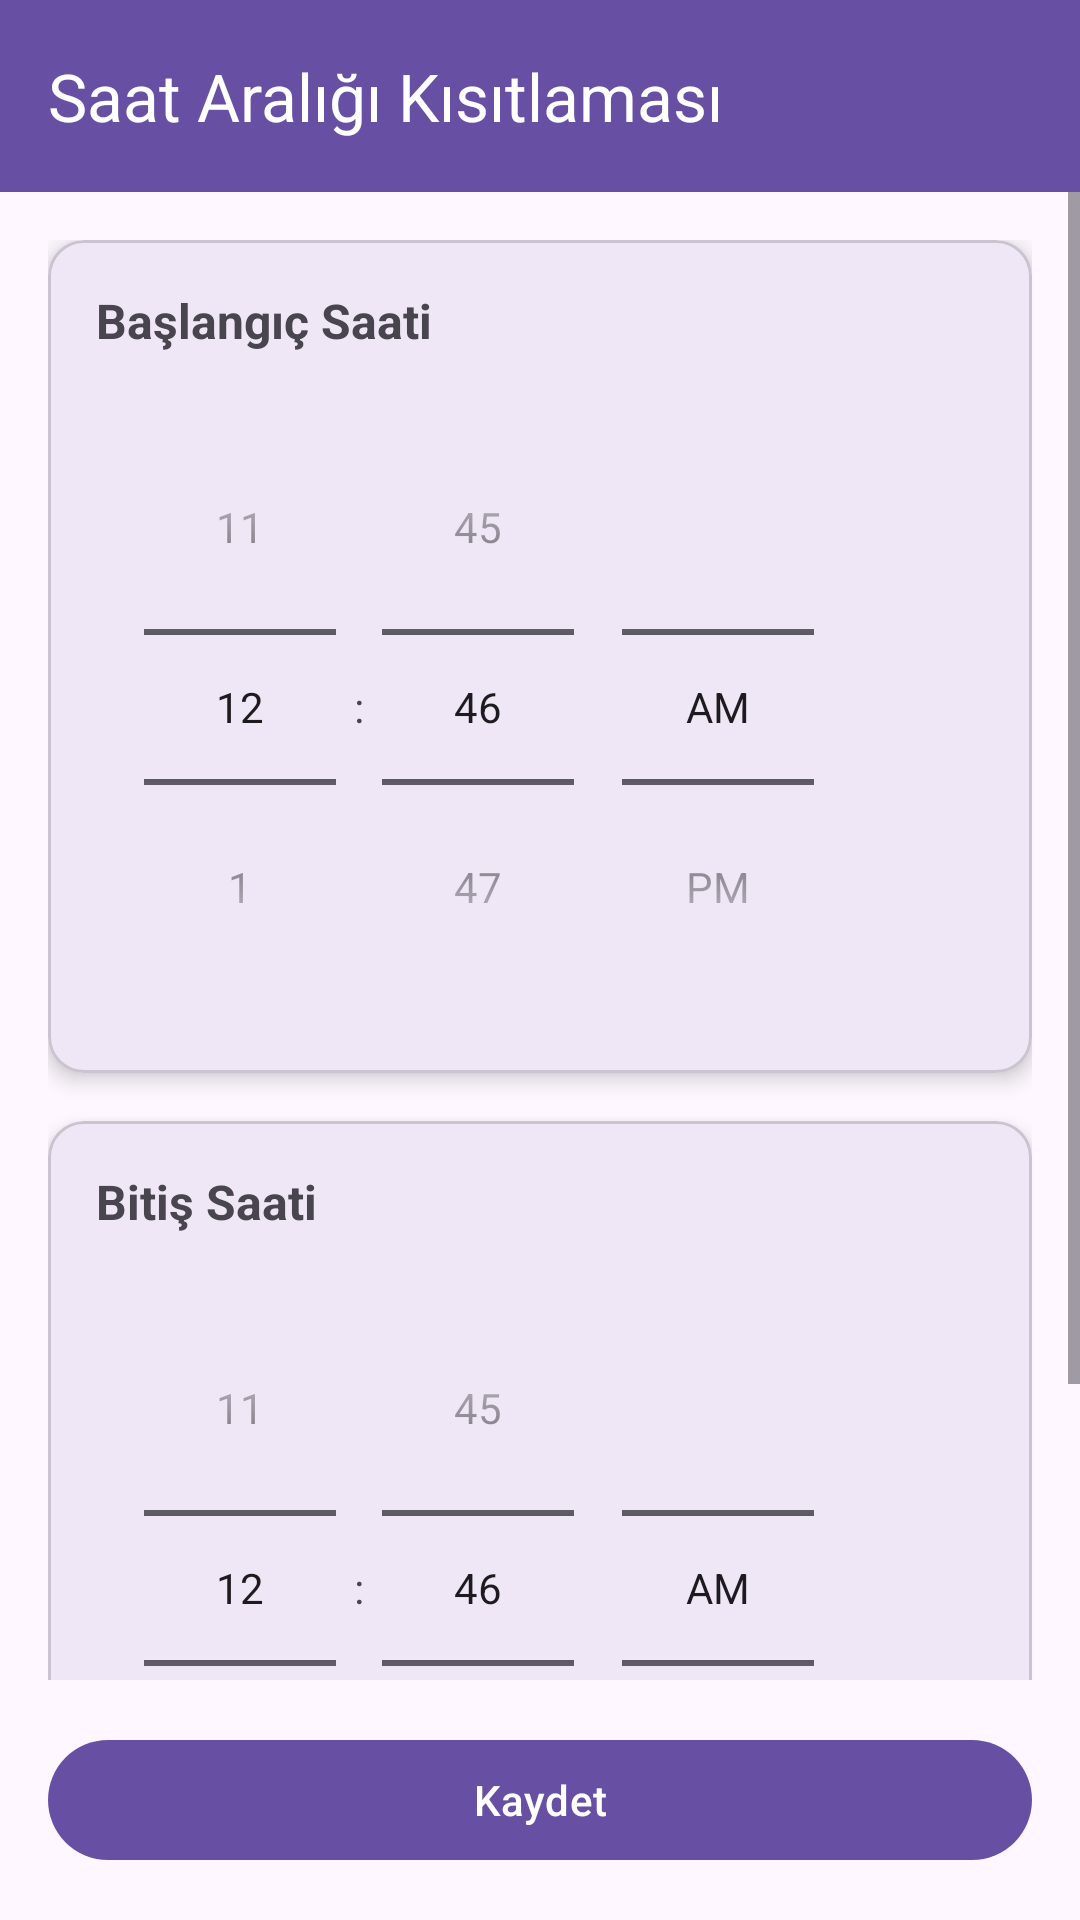

Produce the Android XML layout that renders to this screen, including the resource entries it uses.
<!-- AndroidManifest.xml: application theme Theme.Vetroid -->
<!-- res/layout/activity_time_window_constraint_setup.xml -->
<?xml version="1.0" encoding="utf-8"?>
<LinearLayout xmlns:android="http://schemas.android.com/apk/res/android"
    xmlns:app="http://schemas.android.com/apk/res-auto"
    android:layout_width="match_parent"
    android:layout_height="match_parent"
    android:fitsSystemWindows="true"
    android:orientation="vertical">

    <androidx.appcompat.widget.Toolbar
        android:id="@+id/toolbar"
        android:layout_width="match_parent"
        android:layout_height="?attr/actionBarSize"
        android:background="?attr/colorPrimary"
        app:navigationIcon="@drawable/ic_arrow_back"
        app:title="Saat Aralığı Kısıtlaması"
        app:titleTextColor="@android:color/white" />

    <ScrollView
        android:layout_width="match_parent"
        android:layout_height="0dp"
        android:layout_weight="1"
        android:fillViewport="true">

        <LinearLayout
            android:layout_width="match_parent"
            android:layout_height="wrap_content"
            android:orientation="vertical"
            android:padding="16dp">

            <com.google.android.material.card.MaterialCardView
                android:layout_width="match_parent"
                android:layout_height="wrap_content"
                android:layout_marginBottom="16dp"
                app:cardCornerRadius="12dp"
                app:cardElevation="4dp">

                <LinearLayout
                    android:layout_width="match_parent"
                    android:layout_height="wrap_content"
                    android:orientation="vertical"
                    android:padding="16dp">

                    <TextView
                        android:layout_width="wrap_content"
                        android:layout_height="wrap_content"
                        android:text="Başlangıç Saati"
                        android:textSize="16sp"
                        android:textStyle="bold"
                        android:layout_marginBottom="12dp" />

                    <TimePicker
                        android:id="@+id/timePickerStart"
                        android:layout_width="wrap_content"
                        android:layout_height="wrap_content"
                        android:timePickerMode="spinner" />

                </LinearLayout>
            </com.google.android.material.card.MaterialCardView>

            <com.google.android.material.card.MaterialCardView
                android:layout_width="match_parent"
                android:layout_height="wrap_content"
                android:layout_marginBottom="16dp"
                app:cardCornerRadius="12dp"
                app:cardElevation="4dp">

                <LinearLayout
                    android:layout_width="match_parent"
                    android:layout_height="wrap_content"
                    android:orientation="vertical"
                    android:padding="16dp">

                    <TextView
                        android:layout_width="wrap_content"
                        android:layout_height="wrap_content"
                        android:text="Bitiş Saati"
                        android:textSize="16sp"
                        android:textStyle="bold"
                        android:layout_marginBottom="12dp" />

                    <TimePicker
                        android:id="@+id/timePickerEnd"
                        android:layout_width="wrap_content"
                        android:layout_height="wrap_content"
                        android:timePickerMode="spinner" />

                </LinearLayout>
            </com.google.android.material.card.MaterialCardView>

        </LinearLayout>
    </ScrollView>

    <com.google.android.material.button.MaterialButton
        android:id="@+id/btnSave"
        android:layout_width="match_parent"
        android:layout_height="wrap_content"
        android:layout_marginHorizontal="16dp"
        android:layout_marginVertical="16dp"
        android:text="Kaydet" />

</LinearLayout>
<!-- resources referenced by this layout -->
<resources>
  <style name="Theme.Vetroid" parent="Base.Theme.Vetroid" />
  <style name="Base.Theme.Vetroid" parent="Theme.Material3.DayNight.NoActionBar">
          
          
      </style>
</resources>
